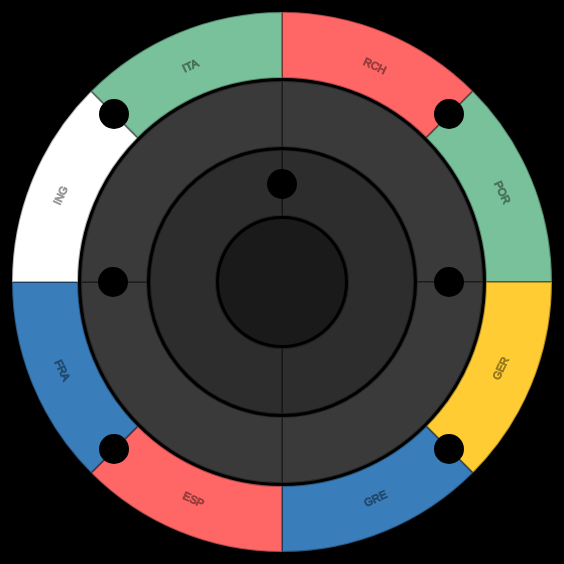
D3 v2 page, settled after 360 driven frames (6 s of simulated time); the page loaded 1 data file(s).


      var _gaq = _gaq || [];
      _gaq.push(['_setAccount', 'TODO']);
      _gaq.push(['_trackPageview']);
      (function() {
        var ga = document.createElement('script'); ga.type = 'text/javascript'; ga.async = true;
        ga.src = ('https:' == document.location.protocol ? 'https://ssl' : 'http://www') + '.google-analytics.com/ga.js';
        var s = document.getElementsByTagName('script')[0]; s.parentNode.insertBefore(ga, s);
      })();
    
// ── js/donuts.js


var w = 600,
    h = 600,
    r = (Math.min(550, 550) / 2)-5,
    color = d3.scale.category20(),
    donut = d3.layout.pie(),
    arc = function(outer) {
      return d3.svg.arc().innerRadius(outer - 66).outerRadius(outer);
    }

d3.json("data/results.json", function(json) {

  var donuts = d3.select("#vis")
    .append("svg:svg")
      .attr("width", w)
      .attr("height", h)

  // Quaterfinals

  var quarterfinals = donuts.append("svg:g")
    .data([json[0][0]])
    .attr("class","quarter");
    
  var arcs = quarterfinals.selectAll("g.arc")
    .data(donut.value(function(d) { return 1200 }))
    .enter().append("svg:g")
    .attr("class", "arc")
    .attr("data-country", function(d) {return d.data.name})
    .attr("transform", "translate(" + (r+25) + "," + (r+25) + ")");

  arcs.append("svg:path")
      .attr("fill", function(d, i) { return d.data.color; })
      .attr("d", arc(r))
      .attr("opacity",0)
      .attr("stroke-width", 2)
      .attr("stroke-opacity", .3)
      .attr("stroke","#000");

  arcs.append("svg:text")
      .text(function(d){return d.data.name})
      .attr("x", function(d){return d.data.position[0]})
      .attr("y", function(d){return d.data.position[1]})
      .attr("transform", function (d){return "rotate"+d.data.rotate})
      .attr("class", "country_name")
      .style("text-anchor","middle");

  d3.selectAll("path").transition()
    .attr("opacity", 1)
    .delay(function(d,i) { return (i+1) * 150 })
    .ease("cubic")
    .duration(300);


  // Quaterfinals results

  var quarterfinals_results = donuts.append("svg:g")
    .data([json[0][1]])
    .attr("class","quarter_results")

  var circles = quarterfinals_results.selectAll("g.circle")
    .data(donut.value(function(d) { return d.position }))
    .enter().append("svg:g")
    .attr("transform", function(d){ return "translate("+d.data.position[0]+","+d.data.position[1]+")"});

    circles.append("svg:circle")
      .attr("fill", "black")
      .attr("opacity",0)
      .attr("r", 15);

    circles.append("svg:text")
      .text(function(d){return d.data.result})
      .attr("x", 0)
      .attr("y", 4)
      .attr("transform",function (d){return "rotate"+d.data.rotate})
      .attr("class", "result_text")
      .style("text-anchor","middle");

  d3.selectAll("circle").transition()
    .attr("opacity", 1)
    .delay(function(d,i) { return (i+1) * 300 })
    .ease("cubic")
    .duration(300);  

  // Semifinals

  var semifinals = donuts.append("svg:g")
    .data([json[1][0]])
    .attr("class","semis")
    
  var arcs = semifinals.selectAll("g.arc")
    .data(donut.value(function(d) { return 1200 }))
    .enter().append("svg:g")
    .attr("class", "arc")
    .attr("data-country", function(d) {return d.data.name})
    .attr("transform", "translate(" + (r+25) + "," + (r+25) + ")");

  arcs.append("svg:path")
      .attr("fill", function(d, i) { if(d.data.color == ""){return "grey"} return d.data.color; })
      .attr("d", arc(r-69))
      .attr("fill-opacity", function(d, i) { if(d.data.color == ""){return 0.45} return 1; })
      .attr("stroke-width", 2)
      .attr("stroke-opacity", .3)
      .attr("opacity",0)
      .attr("stroke","#000");

  arcs.append("svg:text")
      .text(function(d){return d.data.name})
      .attr("x", function(d){return d.data.position[0]})
      .attr("y", function(d){return d.data.position[1]})
      .attr("transform", function (d){return "rotate"+d.data.rotate})
      .attr("class", "country_name")
      .style("text-anchor","middle");

  d3.selectAll("path").transition()
    .attr("opacity", 1)
    .delay(function(d,i) { return (i+1) * 150 })
    .ease("cubic")
    .duration(300);

// Semifinals results

  var semifinals_results = donuts.append("svg:g")
    .data([json[1][1]])
    .attr("class","quarter_results")

  var circles = semifinals_results.selectAll("g.circle")
    .data(donut.value(function(d) { return d.position }))
    .enter().append("svg:g")
    .attr("transform", function(d){ return "translate("+d.data.position[0]+","+d.data.position[1]+")"});

    circles.append("svg:circle")
      .attr("fill", "black")
      .attr("opacity",0)
      .attr("r", 15);

    circles.append("svg:text")
      .text(function(d){return d.data.result})
      .attr("x", 0)
      .attr("y", 4)
      .attr("class", "result_text")
      .style("text-anchor","middle");        

    d3.selectAll("circle").transition()
      .attr("opacity", 1)
      .delay(function(d,i) { return (i+1) * 300 })
      .ease("cubic")
      .duration(300);  


  // Finals

  var finals = donuts.append("svg:g")
    .data([json[2][0]])
    .attr("class","finals")
    
  var arcs = finals.selectAll("g.arc")
    .data(donut.value(function(d) {return 1200 }))
    .enter().append("svg:g")
    .attr("class", "arc")
    .attr("data-country", function(d) {return d.data.name})
    .attr("transform", "translate(" + (r+25) + "," + (r+25) + ")");

  arcs.append("svg:path")
      .attr("fill", function(d, i) {if(d.data.color == ""){return "grey"} return d.data.color; })
      .attr("d", arc(r-138))
      .attr("fill-opacity", function(d, i) { if(d.data.color == ""){return 0.35} return 1; })
      .attr("stroke-width", 2)
      .attr("stroke-opacity", .3)
      .attr("opacity", 0)
      .attr("stroke","#000");

  arcs.append("svg:text")
      .text(function(d){return d.data.name})
      .attr("x", function(d){return d.data.position[0]})
      .attr("y", function(d){return d.data.position[1]})
      .attr("class", "country_name")
      .style("text-anchor","middle");

  d3.selectAll("path").transition()
    .attr("opacity", 1)
    .delay(function(d,i) { return (i+1) * 150 })
    .ease("cubic")
    .duration(300);

// finals result

  var finals_results = donuts.append("svg:g")
    .data([json[2][1]])
    .attr("class","finals_results")

  var circles = finals_results.selectAll("g.circle")
    .data(donut.value(function(d) { return d.position }))
    .enter().append("svg:g")
    .attr("transform", function(d){ return "translate("+d.data.position[0]+","+d.data.position[1]+")"});

    circles.append("svg:circle")
      .attr("fill", "black")
      .attr("opacity",0)
      .attr("r", 15);

    circles.append("svg:text")
      .text(function(d){return d.data.result})
      .attr("x", 0)
      .attr("y", 4)
      .attr("transform",function (d){return "rotate"+d.data.rotate})
      .attr("class", "result_text")
      .style("text-anchor","middle");

    d3.selectAll("circle").transition()
      .attr("opacity", 1)
      .delay(function(d,i) { return (i+1) * 300 })
      .ease("cubic")
      .duration(300);

  
  // Winner
  var winner = donuts.append("svg:g")
    .data([json[3][0]])
    .attr("opacity",0)
    .attr("class","finals");

  winner.append("svg:circle")
      .attr("fill", function(d) {if(d.color == ""){return "grey"} return d.color; })
      .attr("opacity", function(d) {if(d.name == ""){return .2} return 1; })
      .attr("r", 63)
      .attr("transform", "translate(" + (r+25) + "," + (r+25) + ")");

  winner.append("svg:text")
      .text(function(d){return d.name})
      .attr("x", 295)
      .attr("y", 298)
      .attr("class", "country_name")
      .style("text-anchor","middle");

  winner.transition()
      .attr("opacity", 1)
      .delay(2400)
      .ease("cubic")
      .duration(300);



  setTimeout(function(){
    d3.selectAll("g.arc").on("mouseover",onMouseOver);
    d3.selectAll("g.arc").on("mouseout",onMouseOut);
  },2500)


  function onMouseOver() {
    var self = this;

    if (d3.select(self).attr("data-country") == "") {
      onMouseOut();
      return false;
    }

    d3
      .selectAll("g.arc")
      .filter(function(d, i) { return (((self != this) && (d3.select(self).attr("data-country") != d3.select(this).attr("data-country"))) ? d : null) })
      .transition()
      .duration(350)
      .style("opacity",0.3)
  }

  function onMouseOut() {
    d3
      .selectAll("g.arc")
      .transition()
      .duration(350)
      .style("opacity",1)
  }

});


### data: data/results.json
[
 [
  [
   {
    "name": "RCH",
    "color": "#FF6666",
    "position": "[... 2 items]",
    "rotate": "(25,90,-210)"
   },
   {
    "name": "POR",
    "color": "#78C19B",
    "position": "[... 2 items]",
    "rotate": "(65,217,-88)"
   },
   {
    "name": "GER",
    "color": "#FFCC33",
    "position": "[... 2 items]",
    "rotate": "(-65,222,88)"
   },
   {
    "name": "GRE",
    "color": "#397DBA",
    "position": "[... 2 items]",
    "rotate": "(-25,95,220)"
   },
   {
    "name": "ESP",
    "color": "#FF6666",
    "position": "[... 2 items]",
    "rotate": "(25,-90,221)"
   },
   {
    "name": "FRA",
    "color": "#397DBA",
    "position": "[... 2 items]",
    "rotate": "(65,-223,90)"
   },
   {
    "name": "ING",
    "color": "#FFFFFF",
    "position": "[... 2 items]",
    "rotate": "(-65,-218,-85)"
   },
   {
    "name": "ITA",
    "color": "#78C19B",
    "position": "[... 2 items]",
    "rotate": "(-25,-90,-213)"
   }
  ],
  [
   {
    "result": "",
    "position": "[... 2 items]",
    "rotate": "(-45,0,0)"
   },
   {
    "result": "",
    "position": "[... 2 items]",
    "rotate": "(45,0,0)"
   },
   {
    "result": "",
    "position": "[... 2 items]",
    "rotate": "(45,0,0)"
   },
   {
    "result": "",
    "position": "[... 2 items]",
    "rotate": "(-45,0,0)"
   }
  ]
 ],
 [
  [
   {
    "name": "",
    "color": "",
    "position": "[... 2 items]",
    "rotate": "(45,116,-116)"
   },
   {
    "name": "",
    "color": "",
    "position": "[... 2 items]",
    "rotate": "(-45,121,122)"
   },
   {
    "name": "",
    "color": "",
    "position": "[... 2 items]",
    "rotate": "(45,-122,122)"
   },
   {
    "name": "",
    "color": "",
    "position": "[... 2 items]",
    "rotate": "(-45,-116,-116)"
   }
  ],
  [
   {
    "result": "",
    "position": "[... 2 items]"
   },
   {
    "result": "",
    "position": "[... 2 items]"
   }
  ]
 ],
 [
  [
   {
    "name": "",
    "color": "",
    "position": "[... 2 items]"
   },
   {
    "name": "",
    "color": "",
    "position": "[... 2 items]"
   }
  ],
  [
   {
    "result": "",
    "position": "[... 2 items]"
   }
  ]
 ],
 [
  {
   "name": "",
   "color": "",
   "position": [
    295,
    197
   ]
  }
 ]
]